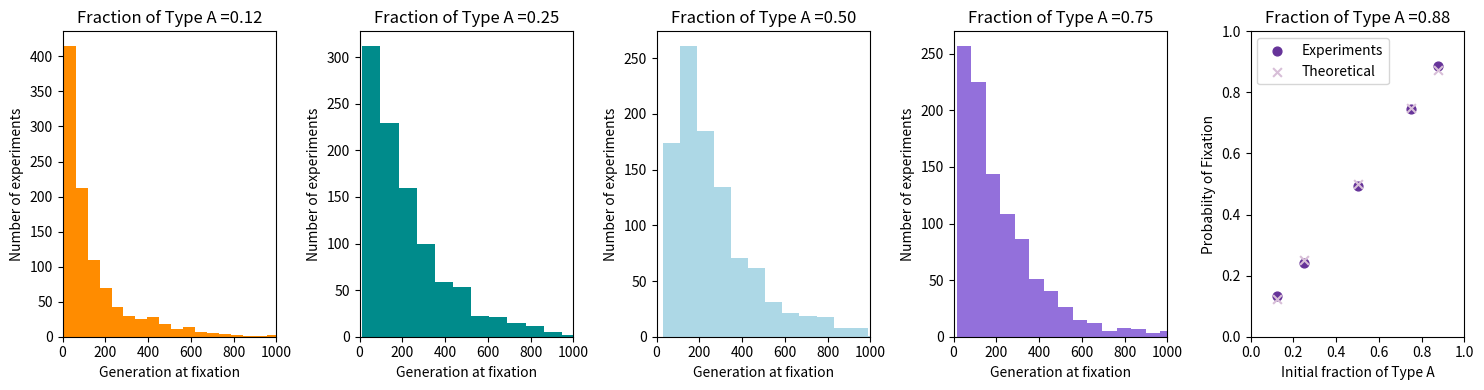

Write the Python code that produced this figure.
#!/usr/bin/env python3
# -*- coding: utf-8 -*-
"""
Created on Wed Sep 25 11:29:44 2019

@author: mariandm
"""
import numpy as np
import matplotlib.pyplot as plt

#Problem 1

#Figure 1: 3 experiments with fixation
fixation=0
for rep in range(0,30):
    N = 200 # Number of individuals
    numA_0 = N/2 #Fraction that are A
    g = 100 # Generations
    fracA = np.zeros(g+1)
    fracA[0] = numA_0/N
    for i in range(1,g+1):
        nextA = np.random.binomial(N,fracA[i-1])
        fracA[i]=nextA/N
    if fracA[g]==1 or fracA[g]==0:
        fixation+=1
        plt.plot(np.arange(g+1),fracA,marker='.',markersize=8)
        if fixation==3:
            break
plt.ylim([0,1])
plt.ylabel("Fraction of type A")
plt.xlabel("Generations")
#plt.savefig("HW4Fig1.pdf")
plt.close()

#Figure 2: Approximate number of time steps
fixationTimes=[]
for rep in range(0,1000):
    N = 200 # Number of individuals
    numA_0 = N/2 #Fraction that are A
    g = 1500 # Generations
    fracA = np.zeros(g+1)
    fracA[0] = numA_0/N
    for i in range(1,g+1):
        nextA = np.random.binomial(N,fracA[i-1])
        fracA[i]=nextA/N
        if fracA[i]==1 or fracA[i]==0:
            fixationTimes.append(i)
            break

fixtimemean = np.mean(fixationTimes)
fixtimemedian = np.median(fixationTimes)

a=plt.hist(fixationTimes,bins=20,color="lightblue")
#Mean
plt.plot(np.ones(len(a[0]))*fixtimemean,a[0],color="red", linestyle="--")
#Median
plt.plot(np.ones(len(a[0]))*fixtimemedian,a[0],color="blue", linestyle="--")

plt.legend(["Mean","Median","Experiments"])
plt.ylabel("Number of experiments")
plt.xlabel("Generations")
#plt.savefig("HW4Fig2.pdf")
plt.close()

#Exponential
expo = np.random.exponential(fixtimemean,size=1000)
plt.hist([fixationTimes,expo],bins=20, rwidth=0.9,color=["lightblue","gray"])
plt.xlim([0,1000])
plt.ylabel("Number of experiments")
plt.xlabel("Generation at fixation")
plt.legend(["Experiments","Exponential Distribution"])
#plt.savefig("HW4Fig2b.pdf")
plt.close()

#Figure3

def fixtimes(nsamples,N,A0,generations):
    fixation = 0
    elimination = 0
    fixationTimes=[]
    for rep in range(0,nsamples):
        numA_0 = A0 #Fraction that are A
        g = generations # Generations
        fracA = np.zeros(g+1)
        fracA[0] = numA_0/N
        for i in range(1,g+1):
            nextA = np.random.binomial(N,fracA[i-1])
            fracA[i]=nextA/N
            if fracA[i]==1:
                fixationTimes.append(i)
                fixation+=1
                break
            if fracA[i]==0:
                fixationTimes.append(i)
                elimination+=1
                break
    return(fixationTimes,fixation,elimination)

As=[25,50,100,150,175]
nsamples=1000
N=200
generations=3000

fixis=[]
colors=["darkorange","darkcyan","lightblue","mediumpurple","palevioletred"]

fig, axs = plt.subplots(1,5,figsize=(15, 4))
prob_fix=np.zeros(len(As))
for i in range(0,len(As)):
    A0=As[i]
    percentage=A0/N
    fixis,fixation,elimination=fixtimes(nsamples,N,A0,generations)
    axs[i].hist(fixis,bins=20,color=colors[i])
    axs[i].set_xlim([0,1000])
    axs[i].set_ylabel("Number of experiments")
    axs[i].set_xlabel("Generation at fixation")
    axs[i].set_title('Fraction of Type A =%.2f'%percentage)
    prob_fix[i]=fixation/nsamples
fig.tight_layout()
#fig.savefig("Figure3.pdf", bbox_inches='tight')
plt.show()


plt.scatter(np.array(As)/N,prob_fix,s=40,color="rebeccapurple")
plt.scatter(np.array(As)/N,np.array(As)/N, marker="x",s=40,color="thistle")
plt.xlim([0,1])
plt.ylim([0,1])
plt.xlabel("Initial fraction of Type A")
plt.ylabel("Probabiity of Fixation")
plt.legend(["Experiments","Theoretical"])
#plt.savefig("Figure4.pdf")
plt.show()

